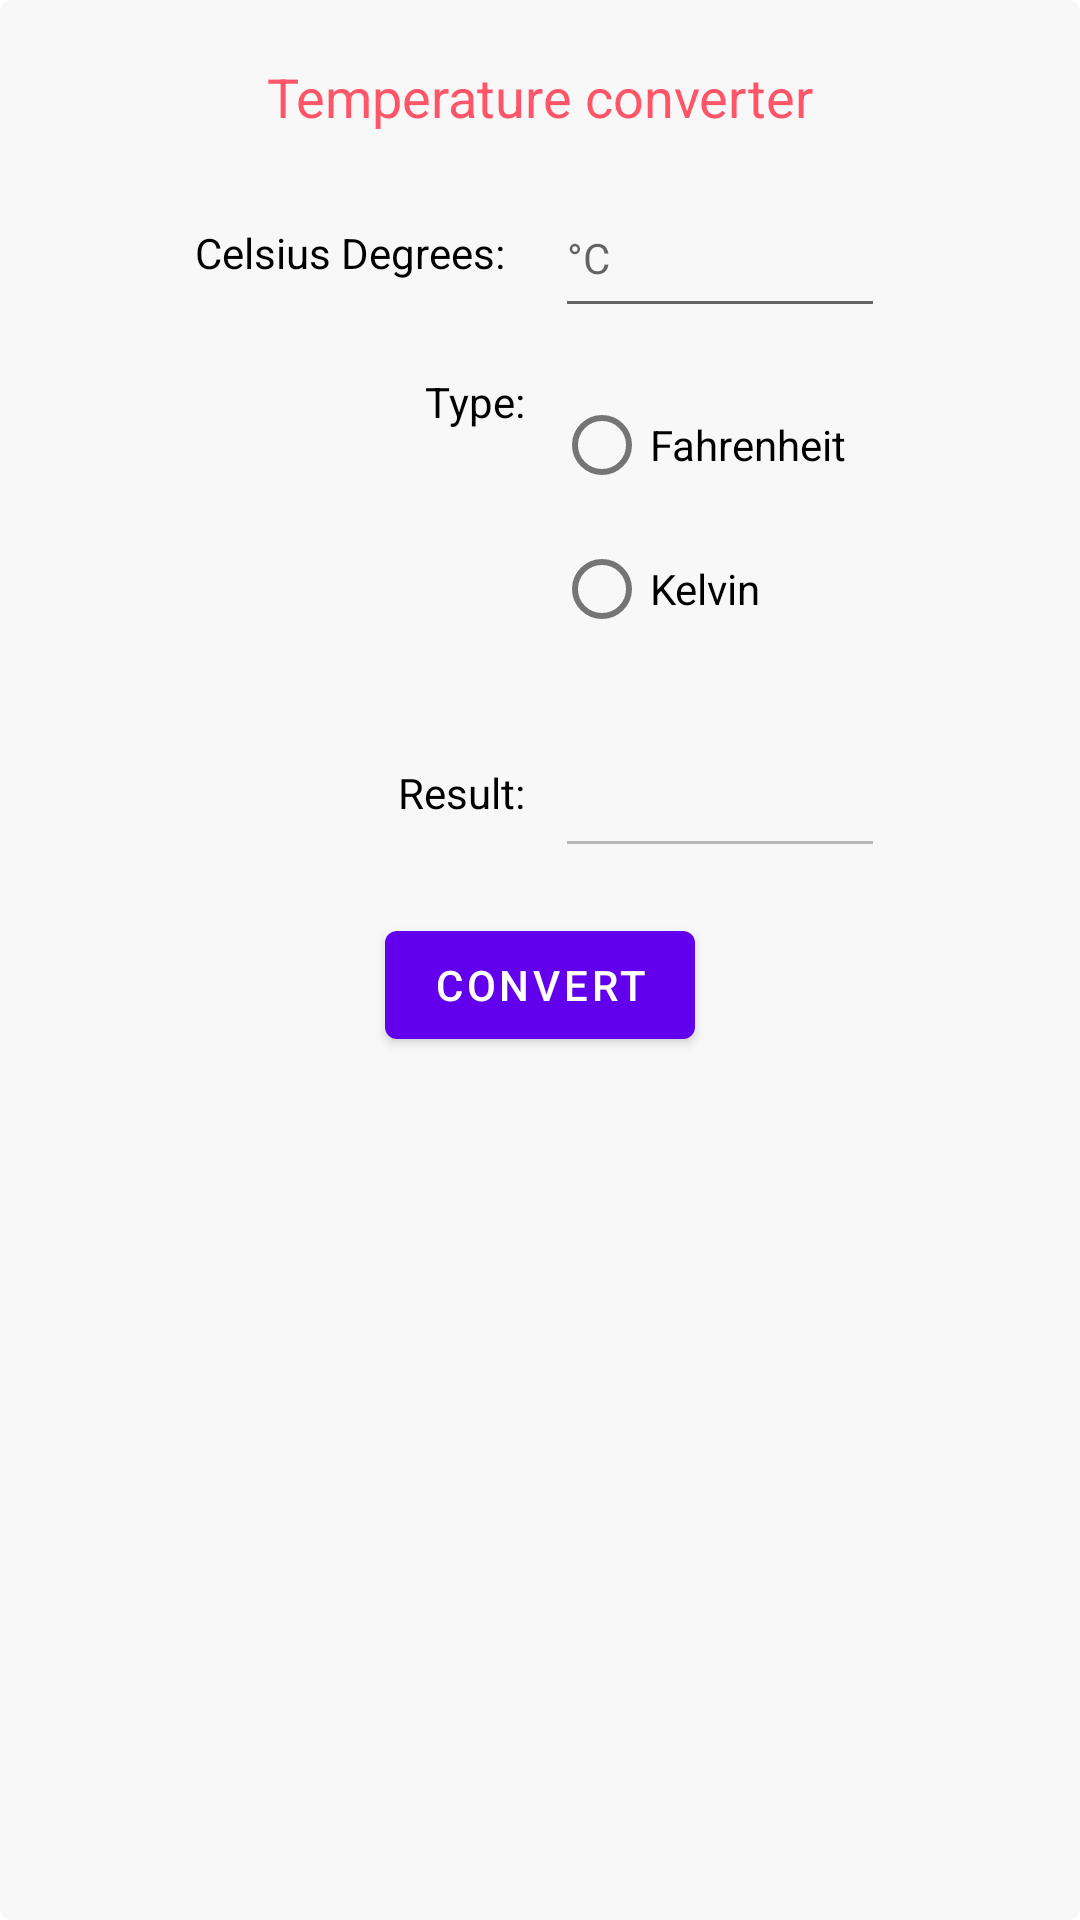

Here is an Android app screen rendered from its layout file. Give the layout XML and the strings, colors and styles it references.
<!-- AndroidManifest.xml: application theme Theme.Tc -->
<!-- res/layout/fragment_first.xml -->
<?xml version="1.0" encoding="utf-8"?>
<androidx.constraintlayout.widget.ConstraintLayout xmlns:android="http://schemas.android.com/apk/res/android"
    xmlns:app="http://schemas.android.com/apk/res-auto"
    xmlns:tools="http://schemas.android.com/tools"
    android:layout_width="match_parent"
    android:layout_height="wrap_content"
    android:layout_margin="50dp"
    android:background="@drawable/background"
    android:layout_gravity="center"
    android:paddingTop="20dp"
    android:paddingBottom="20dp"
    tools:context=".FirstFragment">

    <TextView
        android:id="@+id/textview_title"
        android:layout_width="wrap_content"
        android:layout_height="wrap_content"
        android:text="Temperature converter"
        android:textColor="#FF5569"
        android:textSize="18sp"
        app:layout_constraintEnd_toEndOf="parent"
        app:layout_constraintStart_toStartOf="parent"
        app:layout_constraintTop_toTopOf="parent" />

    <LinearLayout
        android:id="@+id/layout_degrees"
        android:layout_width="match_parent"
        android:layout_height="80dp"
        android:gravity="center"
        app:layout_constraintLeft_toLeftOf="parent"
        app:layout_constraintRight_toRightOf="parent"
        app:layout_constraintTop_toBottomOf="@+id/textview_title">

        <TextView
            android:id="@+id/textview_degrees"
            android:layout_width="110dp"
            android:layout_height="wrap_content"
            android:text="Celsius Degrees:"
            android:textColor="#000000" />

        <EditText
            android:id="@+id/textview_degrees_value"
            android:layout_width="110dp"
            android:layout_height="50dp"
            android:layout_marginStart="10dp"
            android:inputType="number"
            android:textSize="14sp"
            android:hint="°C"
            android:textColor="#000000" />

    </LinearLayout>

    <LinearLayout
        android:id="@+id/layout_type"
        android:layout_width="match_parent"
        android:layout_height="100dp"
        android:gravity="center_horizontal"
        app:layout_constraintLeft_toLeftOf="parent"
        app:layout_constraintRight_toRightOf="parent"
        app:layout_constraintTop_toBottomOf="@+id/layout_degrees">

        <TextView
            android:id="@+id/textview_type"
            android:layout_width="100dp"
            android:layout_height="wrap_content"
            android:text="Type:"
            android:gravity="right"
            android:textColor="#000000" />

        <RadioGroup
            android:id="@+id/textview_type_value"
            android:layout_width="wrap_content"
            android:layout_height="wrap_content"
            android:layout_marginStart="10dp"
            >
            <RadioButton
                android:id="@+id/textview_type_value_fahrenheit"
                android:layout_width="wrap_content"
                android:layout_height="wrap_content"
                android:text="Fahrenheit "
                />
            <RadioButton
                android:id="@+id/textview_type_value_kelvin"
                android:layout_width="wrap_content"
                android:layout_height="wrap_content"
                android:text="Kelvin "
                />

        </RadioGroup>
    </LinearLayout>

    <LinearLayout
        android:id="@+id/layout_result"
        android:layout_width="match_parent"
        android:layout_height="80dp"
        android:gravity="center"
        app:layout_constraintLeft_toLeftOf="parent"
        app:layout_constraintRight_toRightOf="parent"
        app:layout_constraintTop_toBottomOf="@+id/layout_type">

        <TextView
            android:id="@+id/textview_result"
            android:layout_width="110dp"
            android:layout_height="wrap_content"
            android:gravity="right"
            android:text="Result:"
            android:textColor="#000000" />

        <EditText
            android:id="@+id/textview_result_value"
            android:layout_width="110dp"
            android:layout_height="50dp"
            android:layout_marginStart="10dp"
            android:textSize="14sp"
            android:enabled="false"
            android:textColor="#000000" />

    </LinearLayout>

    <Button
        android:id="@+id/button_convert"
        android:layout_width="wrap_content"
        android:layout_height="wrap_content"
        android:text="Convert"
        app:layout_constraintEnd_toEndOf="parent"
        app:layout_constraintStart_toStartOf="parent"
        app:layout_constraintTop_toBottomOf="@+id/layout_result"
        />

</androidx.constraintlayout.widget.ConstraintLayout>
<!-- resources referenced by this layout -->
<resources>
  <!-- drawable background (drawable) -->
  <?xml version="1.0" encoding="utf-8"?>
  <shape xmlns:android="http://schemas.android.com/apk/res/android"
      android:shape="rectangle">
      <solid android:color="#f8f8f8" />
      <corners android:radius="4dp" />
  </shape>
  <style name="Theme.Tc" parent="Theme.MaterialComponents.DayNight.DarkActionBar">
          
          <item name="colorPrimary">@color/purple_500</item>
          <item name="colorPrimaryVariant">@color/purple_700</item>
          <item name="colorOnPrimary">@color/white</item>
          
          <item name="colorSecondary">@color/teal_200</item>
          <item name="colorSecondaryVariant">@color/teal_700</item>
          <item name="colorOnSecondary">@color/black</item>
          
          <item name="android:statusBarColor" tools:targetApi="l">?attr/colorPrimaryVariant</item>
          
      </style>
  <!-- not gathered from this repository: default colours our renderer supplied (Android Studio template values) -->
  <color name="purple_500">#FF6200EE</color>
  <color name="purple_700">#FF3700B3</color>
  <color name="teal_200">#FF03DAC5</color>
  <color name="teal_700">#FF018786</color>
  <color name="black">#FF000000</color>
  <color name="white">#FFFFFFFF</color>
</resources>
